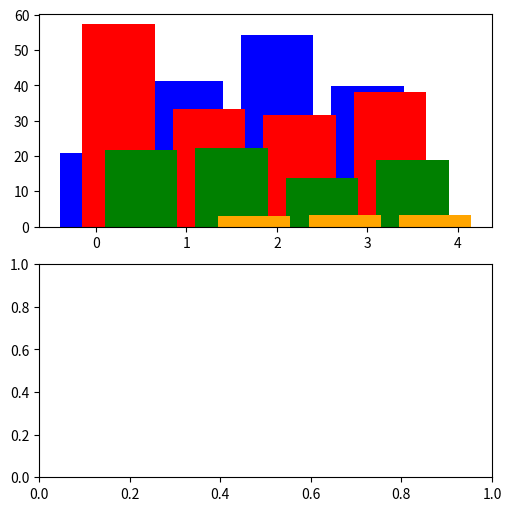

Python code for this plot:
import numpy as np
import matplotlib.pyplot as plt
import matplotlib.gridspec as gridspec


fig1 = plt.figure(figsize=(5, 5), dpi=100, constrained_layout=True)
spec1 = gridspec.GridSpec(ncols=1, nrows=2, figure=fig1)

X = np.arange(4)
ID_grains = ['A', 'B', 'C', 'D']
FRAC_data = np.array([[20.9, 57.5, 21.6, 0],
             [41.3, 33.4, 22.4, 2.9],
             [54.3, 31.6, 13.9, 3.2],
             [39.8, 38.1, 18.9, 3.2]
            ])

ax1 = fig1.add_subplot(spec1[0, 0])
ax2 = fig1.add_subplot(spec1[1, 0])
print(FRAC_data[:, 0])
print(FRAC_data[:, 1])
print(FRAC_data[:, 2])
print(FRAC_data[:, 3])
width = 0.25
ax1.bar(X + 0 * width, FRAC_data[:, 0], color = 'b')
ax1.bar(X + 1 * width, FRAC_data[:, 1], color = 'r')
ax1.bar(X + 2 * width, FRAC_data[:, 2], color = 'g')
ax1.bar(X + 3 * width, FRAC_data[:, 3], color = 'orange')

plt.show()




